3-way image classification set "split" from GitHub (nielsschluesener/rock_paper_scissors); label vocabulary: paper, rock, scissor.

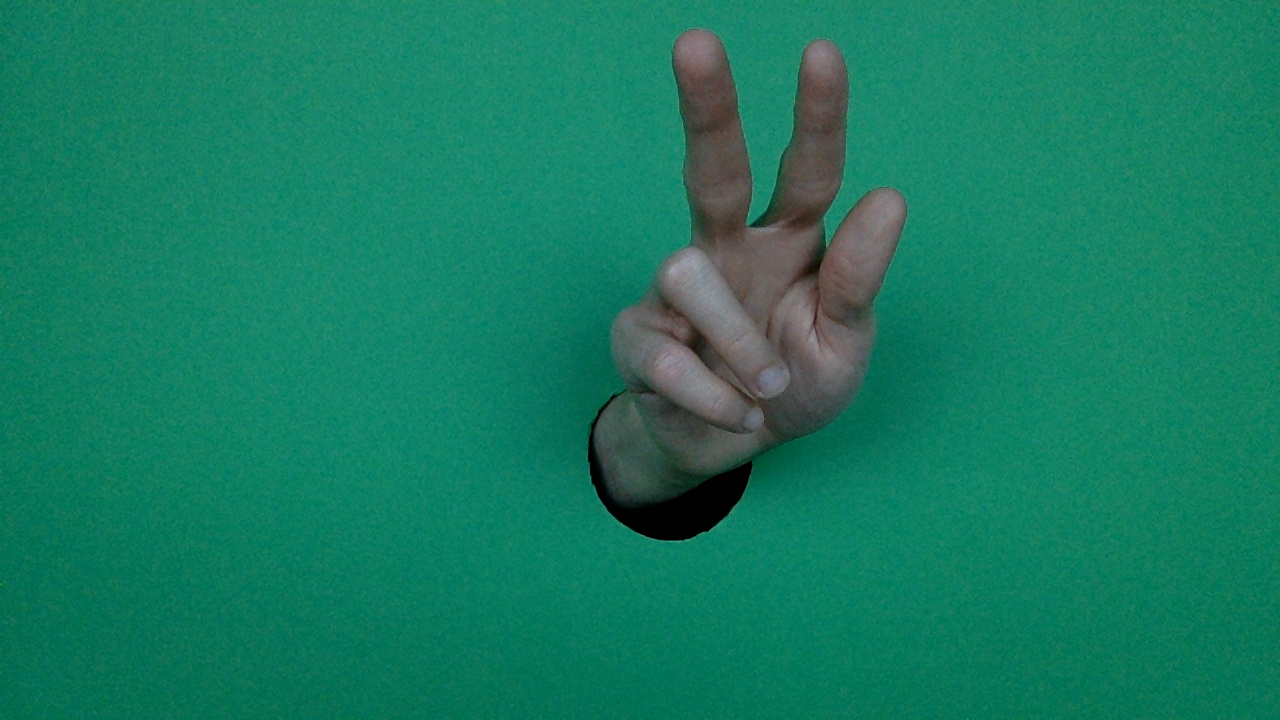
Label: scissor

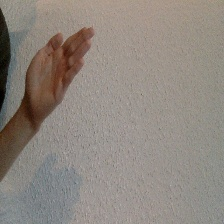
Label: paper

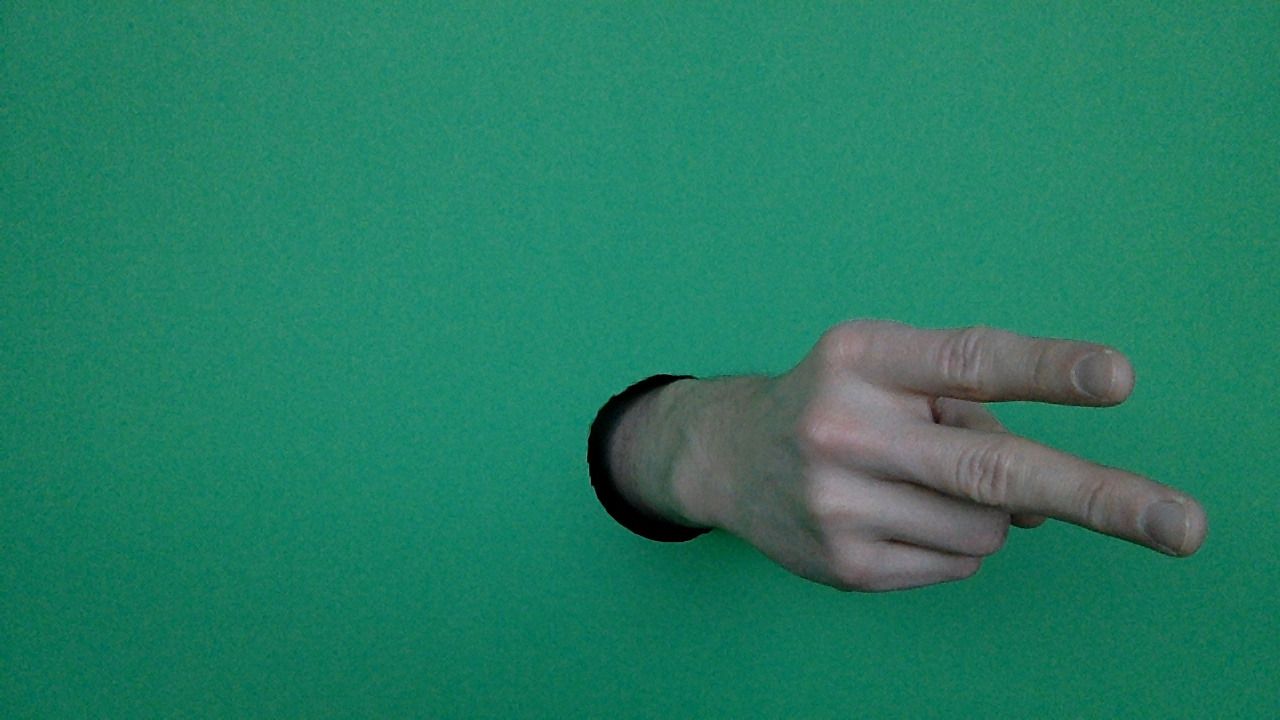
Label: scissor

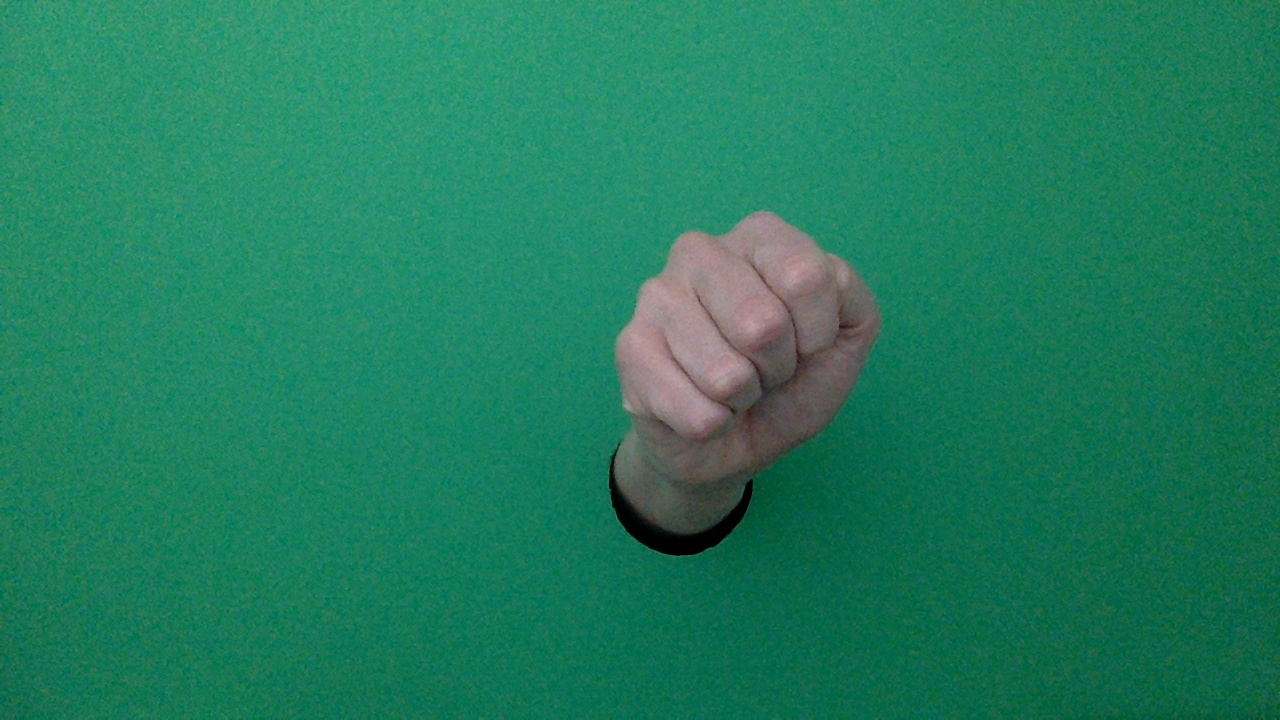
Label: rock

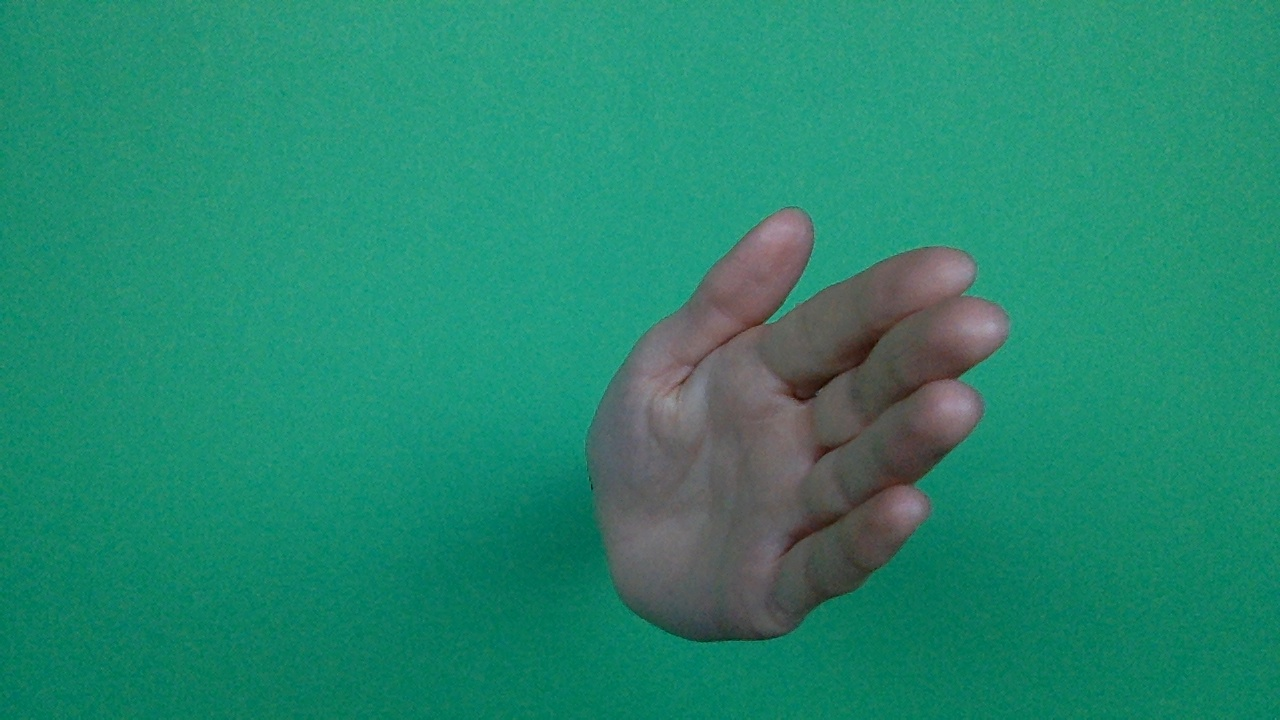
Label: paper

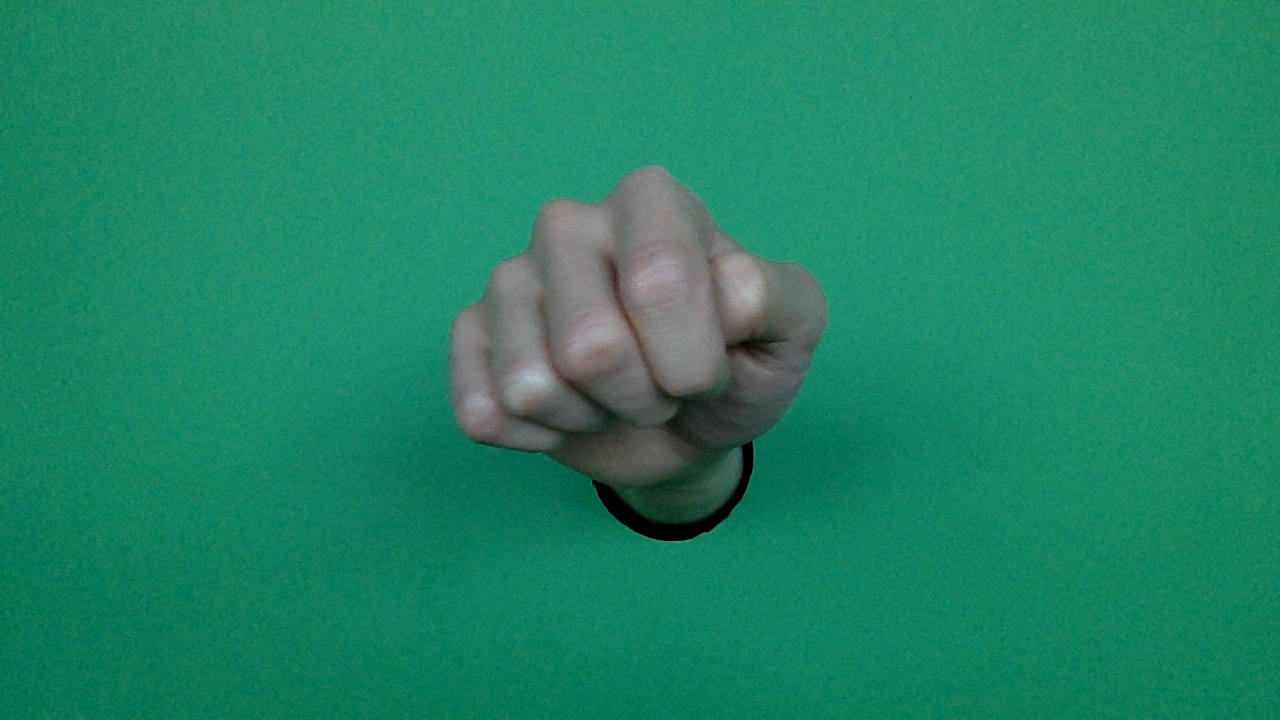
Label: rock
